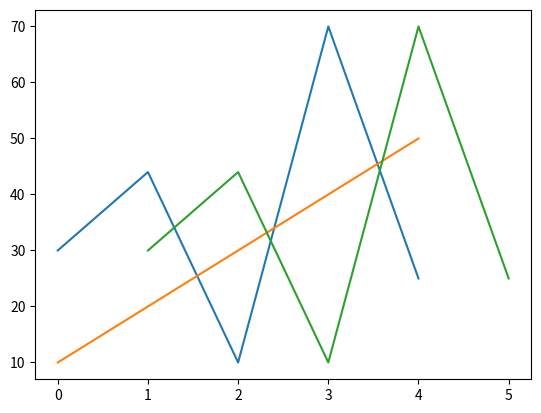

This figure's Python source:
from matplotlib import pyplot as plt
import numpy as np

data1 = 30,44,10,70,25
data2 = 10,20,30,40,50

# 리스트 내용을 그래프로 출
plt.plot(data1)
plt.show()

# numpy 배열 이용
arr = np.array(data2)
plt.plot(arr)
plt.show()

# x축 y축 값 지정
# plot(x,y)
plt.plot([1,2,3,4,5], data1)
plt.show()
